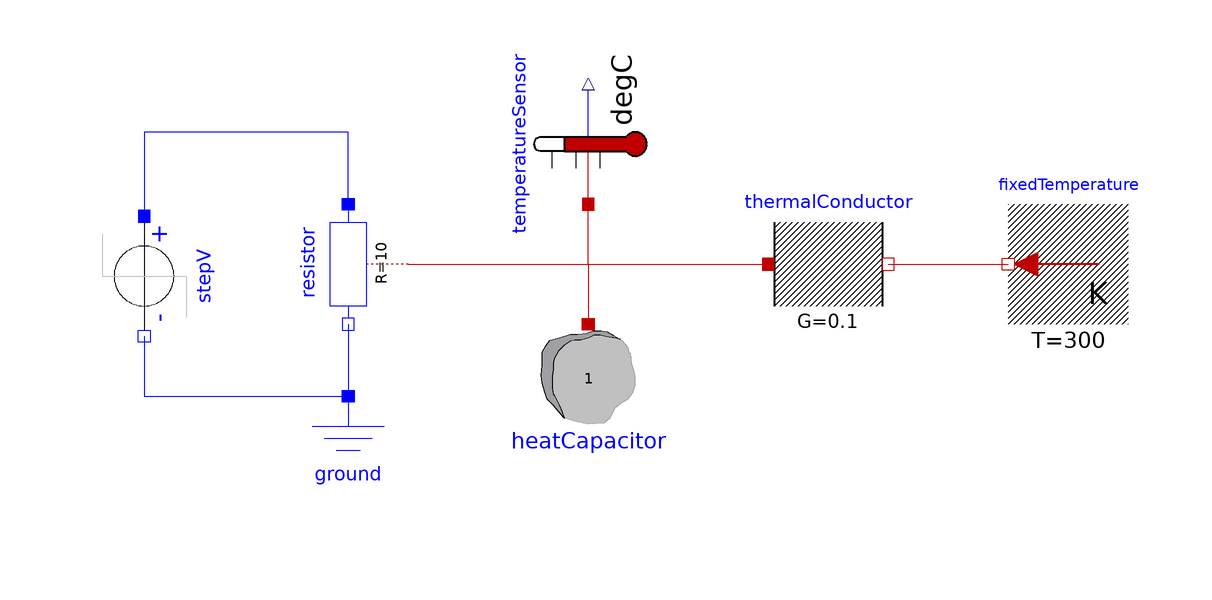

This picture is the connection diagram that the Modelica source below describes through its graphical annotations.

model ResistTemp
  Modelica.Thermal.HeatTransfer.Celsius.TemperatureSensor temperatureSensor annotation(
    Placement(visible = true, transformation(origin = {6, 56}, extent = {{-10, -10}, {10, 10}}, rotation = 90)));
  Modelica.Electrical.Analog.Basic.Ground ground annotation(
    Placement(visible = true, transformation(origin = {56, 94}, extent = {{-100, -100}, {-80, -80}}, rotation = 0)));
  Modelica.Thermal.HeatTransfer.Sources.FixedTemperature fixedTemperature(T (displayUnit = "K")= 300) annotation(
    Placement(visible = true, transformation(origin = {-4, 86}, extent = {{100, -60}, {80, -40}}, rotation = 0)));
  Modelica.Thermal.HeatTransfer.Components.HeatCapacitor heatCapacitor(C = 1, T(displayUnit = "K",fixed = true, start = 300)) annotation(
    Placement(visible = true, transformation(origin = {-4, 86}, extent = {{0, -60}, {20, -80}}, rotation = 0)));
  Modelica.Electrical.Analog.Basic.Resistor resistor(R = 10, T_ref = 293.15, alpha = 1/255, useHeatPort = true) annotation(
    Placement(visible = true, transformation(origin = {-34, 36}, extent = {{-10, 10}, {10, -10}}, rotation = 270)));
  Modelica.Thermal.HeatTransfer.Components.ThermalConductor thermalConductor(G = 0.1) annotation(
    Placement(visible = true, transformation(origin = {-4, 86}, extent = {{40, -60}, {60, -40}}, rotation = 0)));
  Modelica.Electrical.Analog.Sources.StepVoltage stepV(V = 50, startTime = 10)  annotation(
    Placement(visible = true, transformation(origin = {-68, 34}, extent = {{-10, -10}, {10, 10}}, rotation = -90)));
equation
  connect(resistor.heatPort, temperatureSensor.port) annotation(
    Line(points = {{-24, 36}, {6, 36}, {6, 46}}, color = {191, 0, 0}));
  connect(thermalConductor.port_b, fixedTemperature.port) annotation(
    Line(points = {{56, 36}, {76, 36}}, color = {191, 0, 0}));
  connect(resistor.heatPort, thermalConductor.port_a) annotation(
    Line(points = {{-24, 36}, {36, 36}}, color = {191, 0, 0}));
  connect(resistor.heatPort, heatCapacitor.port) annotation(
    Line(points = {{-24, 36}, {6, 36}, {6, 26}}, color = {191, 0, 0}));
  connect(resistor.n, ground.p) annotation(
    Line(points = {{-34, 26}, {-34, 14}}, color = {0, 0, 255}));
  connect(resistor.p, stepV.p) annotation(
    Line(points = {{-34, 46}, {-34, 58}, {-68, 58}, {-68, 44}}, color = {0, 0, 255}));
  connect(stepV.n, ground.p) annotation(
    Line(points = {{-68, 24}, {-68, 14}, {-34, 14}}, color = {0, 0, 255}));
  annotation(
    uses(Modelica(version = "4.0.0")));
end ResistTemp;